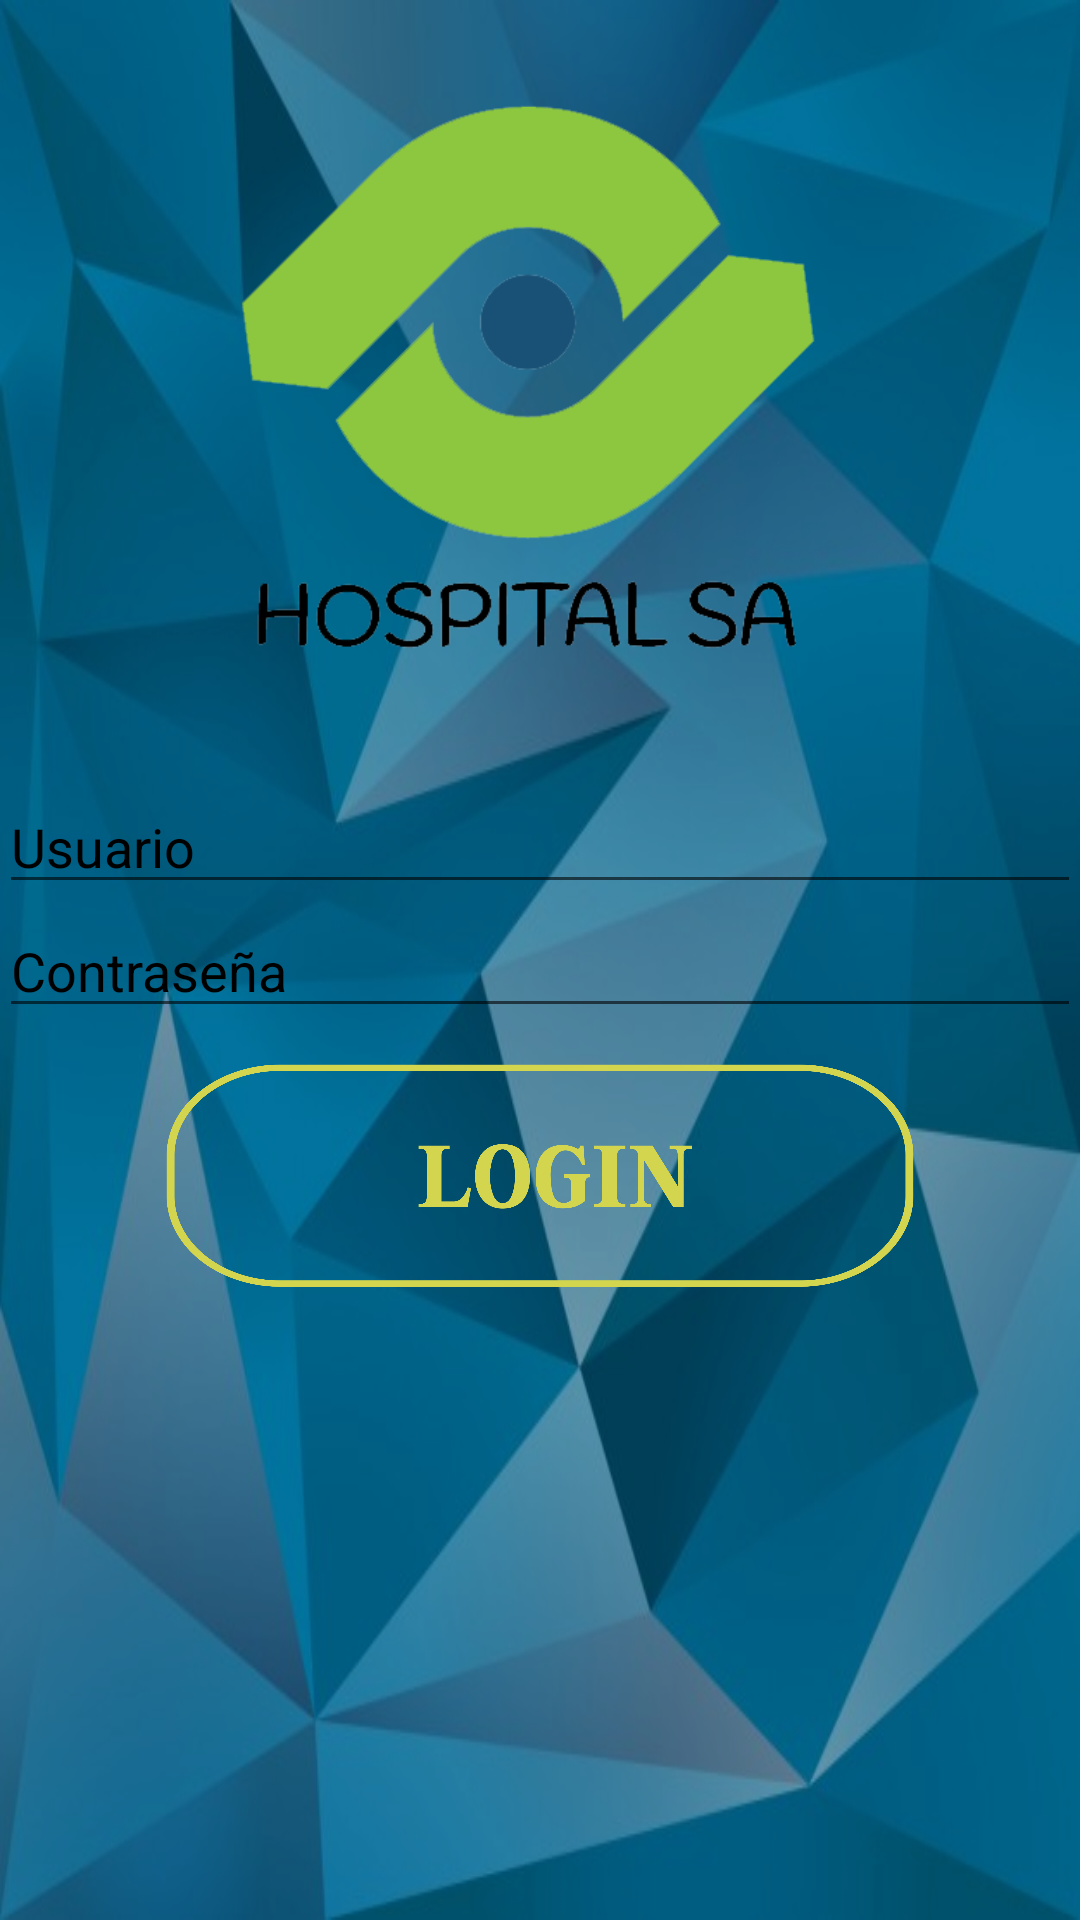

Layout XML and referenced resources for this Android screen:
<!-- AndroidManifest.xml: activity theme beginTheme -->
<!-- res/layout/activity_begin.xml -->
<?xml version="1.0" encoding="utf-8"?>
<RelativeLayout xmlns:android="http://schemas.android.com/apk/res/android"
    xmlns:app="http://schemas.android.com/apk/res-auto"
    xmlns:tools="http://schemas.android.com/tools"
    android:id="@+id/activity_begin"
    android:layout_width="match_parent"
    android:layout_height="match_parent"
    android:background="@mipmap/fondo_opaque"
    android:paddingBottom="@dimen/activity_vertical_margin"
    android:paddingLeft="@dimen/activity_horizontal_margin"
    android:paddingRight="@dimen/activity_horizontal_margin"
    tools:context="com.jimmy.hospitalsapp.activities.BeginActivity"
    tools:ignore="UnusedAttribute">


    <LinearLayout
        android:layout_width="match_parent"
        android:layout_height="match_parent"
        android:layout_alignParentLeft="true"
        android:layout_alignParentStart="true"
        android:layout_alignParentTop="true"
        android:orientation="vertical">

        <LinearLayout
            android:id="@+id/topBar"
            android:layout_width="match_parent"
            android:layout_height="200dp"
            android:layout_marginTop="30dp"
            android:orientation="horizontal">

            <ImageView
                android:id="@+id/imgLogo"
                android:layout_width="wrap_content"
                android:layout_height="wrap_content"
                app:srcCompat="@drawable/logo" />
        </LinearLayout>

        <LinearLayout
            android:id="@+id/lyDates"
            android:layout_width="match_parent"
            android:layout_height="wrap_content"
            android:layout_marginTop="10dp"
            android:orientation="vertical">

            <EditText
                android:id="@+id/etUserName"
                android:layout_width="match_parent"
                android:layout_height="wrap_content"
                android:layout_marginTop="20dp"
                android:ems="10"
                android:hint="Usuario"
                android:inputType="textPersonName"
                android:textColorHint="@android:color/black" />

            <EditText
                android:id="@+id/etPassword"
                android:layout_width="match_parent"
                android:layout_height="wrap_content"
                android:ems="10"
                android:hint="Contraseña"
                android:inputType="textPassword"
                android:textColorHint="@android:color/black" />


        </LinearLayout>

        <LinearLayout
            android:id="@+id/LoinButton"
            android:layout_width="match_parent"
            android:layout_height="wrap_content"
            android:layout_marginTop="10dp"
            android:orientation="vertical">

            <ImageButton
                android:id="@+id/btnLogin"
                android:layout_width="250dp"
                android:layout_height="80dp"
                android:layout_gravity="center"
                android:background="@mipmap/image_buton_login"
                android:scaleType="fitXY" />

        </LinearLayout>

    </LinearLayout>
</RelativeLayout>
<!-- resources referenced by this layout -->
<resources>
  <!-- drawable logo: png bitmap (drawable, 26923 bytes) -->
  <!-- mipmap fondo_opaque: png bitmap (mipmap-xxhdpi, 341911 bytes) -->
  <!-- mipmap image_buton_login: png bitmap (mipmap-xxhdpi, 67204 bytes) -->
  <style name="beginTheme" parent="Theme.AppCompat.Light.NoActionBar">
          <item name="colorPrimary">@color/colorPrimary</item>
          <item name="colorPrimaryDark">@color/colorPrimaryDark</item>
          <item name="colorAccent">@color/colorAccent</item>
      </style>
  <color name="colorPrimary">#3F51B5</color>
  <color name="colorPrimaryDark">#303F9F</color>
  <color name="colorAccent">#FF4081</color>
</resources>
